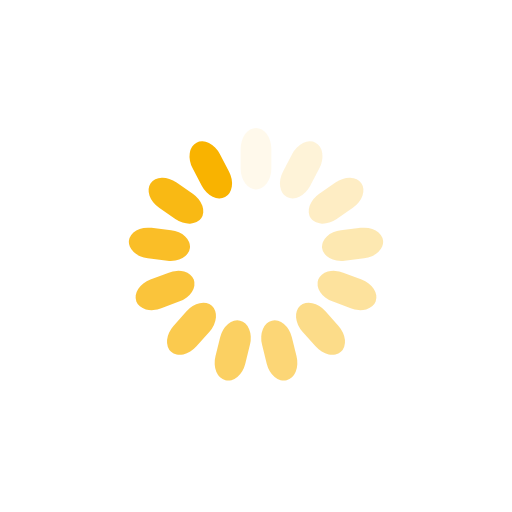
t = 0.00 s
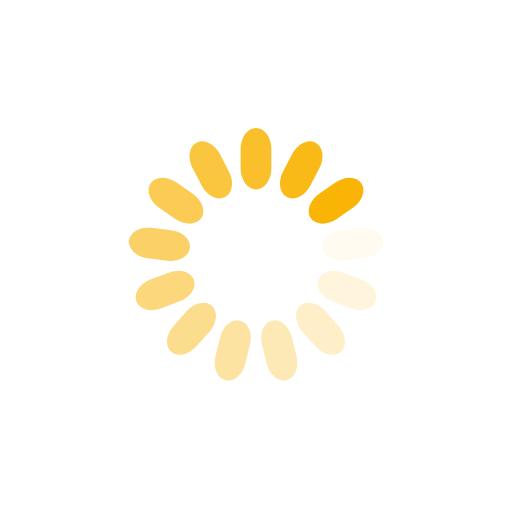
t = 0.28 s
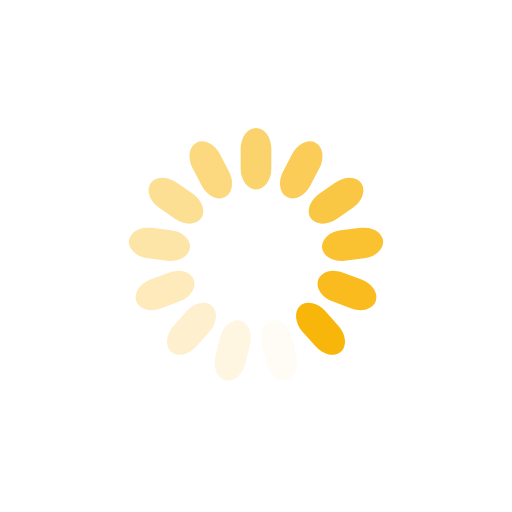
t = 0.57 s
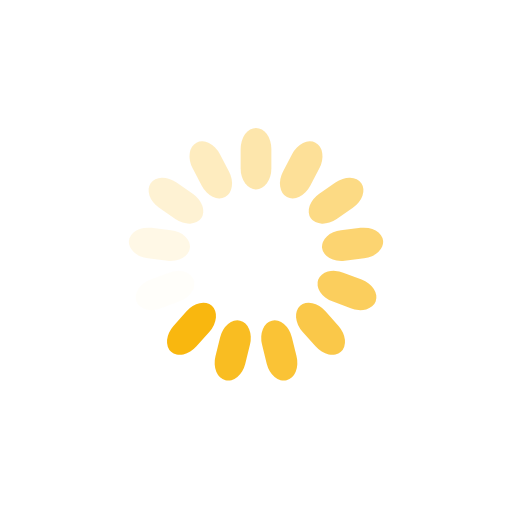
t = 0.85 s

The animated SVG that drew these frames (rendered in a browser with its animation timeline set to each time). Animation: 13 SMIL elements (animate=13); one cycle of 1.14 s, repeats indefinitely.

<?xml version="1.0" encoding="utf-8"?>
<svg xmlns="http://www.w3.org/2000/svg" xmlns:xlink="http://www.w3.org/1999/xlink" style="margin: auto; background: rgba(255, 255, 255, 0); display: block; shape-rendering: auto;" width="124px" height="124px" viewBox="0 0 100 100" preserveAspectRatio="xMidYMid">
<g transform="rotate(0 50 50)">
  <rect x="47" y="25" rx="3" ry="4.08" width="6" height="12" fill="#f9b300">
    <animate attributeName="opacity" values="1;0" keyTimes="0;1" dur="1.1363636363636365s" begin="-1.048951048951049s" repeatCount="indefinite"></animate>
  </rect>
</g><g transform="rotate(27.692307692307693 50 50)">
  <rect x="47" y="25" rx="3" ry="4.08" width="6" height="12" fill="#f9b300">
    <animate attributeName="opacity" values="1;0" keyTimes="0;1" dur="1.1363636363636365s" begin="-0.9615384615384616s" repeatCount="indefinite"></animate>
  </rect>
</g><g transform="rotate(55.38461538461539 50 50)">
  <rect x="47" y="25" rx="3" ry="4.08" width="6" height="12" fill="#f9b300">
    <animate attributeName="opacity" values="1;0" keyTimes="0;1" dur="1.1363636363636365s" begin="-0.8741258741258742s" repeatCount="indefinite"></animate>
  </rect>
</g><g transform="rotate(83.07692307692308 50 50)">
  <rect x="47" y="25" rx="3" ry="4.08" width="6" height="12" fill="#f9b300">
    <animate attributeName="opacity" values="1;0" keyTimes="0;1" dur="1.1363636363636365s" begin="-0.7867132867132868s" repeatCount="indefinite"></animate>
  </rect>
</g><g transform="rotate(110.76923076923077 50 50)">
  <rect x="47" y="25" rx="3" ry="4.08" width="6" height="12" fill="#f9b300">
    <animate attributeName="opacity" values="1;0" keyTimes="0;1" dur="1.1363636363636365s" begin="-0.6993006993006994s" repeatCount="indefinite"></animate>
  </rect>
</g><g transform="rotate(138.46153846153845 50 50)">
  <rect x="47" y="25" rx="3" ry="4.08" width="6" height="12" fill="#f9b300">
    <animate attributeName="opacity" values="1;0" keyTimes="0;1" dur="1.1363636363636365s" begin="-0.6118881118881119s" repeatCount="indefinite"></animate>
  </rect>
</g><g transform="rotate(166.15384615384616 50 50)">
  <rect x="47" y="25" rx="3" ry="4.08" width="6" height="12" fill="#f9b300">
    <animate attributeName="opacity" values="1;0" keyTimes="0;1" dur="1.1363636363636365s" begin="-0.5244755244755245s" repeatCount="indefinite"></animate>
  </rect>
</g><g transform="rotate(193.84615384615384 50 50)">
  <rect x="47" y="25" rx="3" ry="4.08" width="6" height="12" fill="#f9b300">
    <animate attributeName="opacity" values="1;0" keyTimes="0;1" dur="1.1363636363636365s" begin="-0.4370629370629371s" repeatCount="indefinite"></animate>
  </rect>
</g><g transform="rotate(221.53846153846155 50 50)">
  <rect x="47" y="25" rx="3" ry="4.08" width="6" height="12" fill="#f9b300">
    <animate attributeName="opacity" values="1;0" keyTimes="0;1" dur="1.1363636363636365s" begin="-0.3496503496503497s" repeatCount="indefinite"></animate>
  </rect>
</g><g transform="rotate(249.23076923076923 50 50)">
  <rect x="47" y="25" rx="3" ry="4.08" width="6" height="12" fill="#f9b300">
    <animate attributeName="opacity" values="1;0" keyTimes="0;1" dur="1.1363636363636365s" begin="-0.26223776223776224s" repeatCount="indefinite"></animate>
  </rect>
</g><g transform="rotate(276.9230769230769 50 50)">
  <rect x="47" y="25" rx="3" ry="4.08" width="6" height="12" fill="#f9b300">
    <animate attributeName="opacity" values="1;0" keyTimes="0;1" dur="1.1363636363636365s" begin="-0.17482517482517484s" repeatCount="indefinite"></animate>
  </rect>
</g><g transform="rotate(304.61538461538464 50 50)">
  <rect x="47" y="25" rx="3" ry="4.08" width="6" height="12" fill="#f9b300">
    <animate attributeName="opacity" values="1;0" keyTimes="0;1" dur="1.1363636363636365s" begin="-0.08741258741258742s" repeatCount="indefinite"></animate>
  </rect>
</g><g transform="rotate(332.3076923076923 50 50)">
  <rect x="47" y="25" rx="3" ry="4.08" width="6" height="12" fill="#f9b300">
    <animate attributeName="opacity" values="1;0" keyTimes="0;1" dur="1.1363636363636365s" begin="0s" repeatCount="indefinite"></animate>
  </rect>
</g>
<!-- [ldio] generated by https://loading.io/ --></svg>
